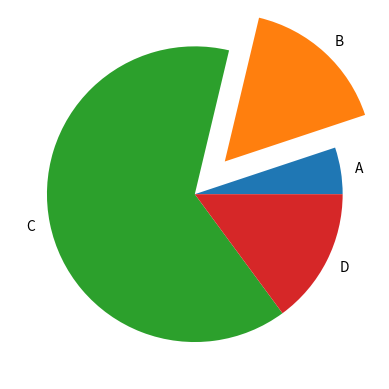

Write the Python code that produced this figure.
import matplotlib.pyplot as plt

import numpy as np

y = np.array([12, 38, 150, 35])
mylabels = ["A", "B", "C", "D"]
myexplode = [0, 0.3, 0, 0]
plt.pie(y, labels = mylabels, explode = myexplode)

plt.show()